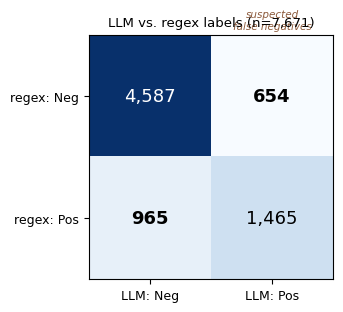

This chart was generated by the following Python code: (Note: this script raises an exception after producing the figure.)
"""Generate the two audit/clinical figures for the paper (real data only).

  Fig A: confusion matrix, LLM vs regex over all 7,737 reports (from e05).
  Fig B: decision curve for the appropriateness flag (from e07 template).

Outputs (into paper/): fig_audit_confusion.pdf, fig_decision_curve.pdf
Numbers are hard-coded from the committed e05/e07 outputs; no fabrication.

Run: python paper/make_audit_figures.py
"""
import matplotlib as mpl
import matplotlib.pyplot as plt
import numpy as np

mpl.rcParams.update({"font.family": "DejaVu Sans", "font.size": 9,
                     "pdf.fonttype": 42, "ps.fonttype": 42})

ACCENT = "#34699A"; WARN = "#8C5A3B"; MUTED = "#888"; GOOD = "#4E8542"

# ---- Fig A: confusion matrix (e05) ----------------------------------------
cm = np.array([[4587, 654],   # regex Negative -> [LLM Neg, LLM Pos]
               [965, 1465]])  # regex Positive -> [LLM Neg, LLM Pos]
fig, ax = plt.subplots(figsize=(3.6, 3.2))
im = ax.imshow(cm, cmap="Blues", aspect="equal")
ax.set_xticks([0, 1], ["LLM: Neg", "LLM: Pos"])
ax.set_yticks([0, 1], ["regex: Neg", "regex: Pos"])
for i in range(2):
    for j in range(2):
        off = (i != j)
        ax.text(j, i, f"{cm[i,j]:,}", ha="center", va="center",
                color="white" if cm[i, j] > 2500 else "black",
                fontsize=13, fontweight="bold" if off else "normal")
ax.text(1, -0.62, "suspected\nfalse negatives", ha="center", va="center",
        fontsize=7.5, color=WARN, style="italic")
ax.set_title("LLM vs. regex labels (n=7,671)", fontsize=9.5)
plt.tight_layout()
plt.savefig("paper/fig_audit_confusion.pdf", bbox_inches="tight")
print("Saved paper/fig_audit_confusion.pdf")

# ---- Fig B: decision curve (e07) ------------------------------------------
pt = np.array([0.05, 0.10, 0.15, 0.20, 0.30])
model_nb = np.array([0.1883, 0.1433, 0.0972, 0.0596, 0.0064])
scan_all = np.array([0.1883, 0.1432, 0.0928, 0.0361, -0.1016])
fig, ax = plt.subplots(figsize=(4.2, 3.2))
ax.plot(pt, model_nb, "o-", color=ACCENT, lw=2, label="Appropriateness model")
ax.plot(pt, scan_all, "s--", color=WARN, lw=1.5, label="Scan all")
ax.axhline(0, color=MUTED, lw=1, ls=":", label="Scan none")
ax.set_xlabel("Threshold probability")
ax.set_ylabel("Net benefit")
ax.set_title("Decision-curve analysis", fontsize=9.5)
ax.legend(fontsize=7.5, frameon=False)
ax.grid(alpha=0.25)
plt.tight_layout()
plt.savefig("paper/fig_decision_curve.pdf", bbox_inches="tight")
print("Saved paper/fig_decision_curve.pdf")
